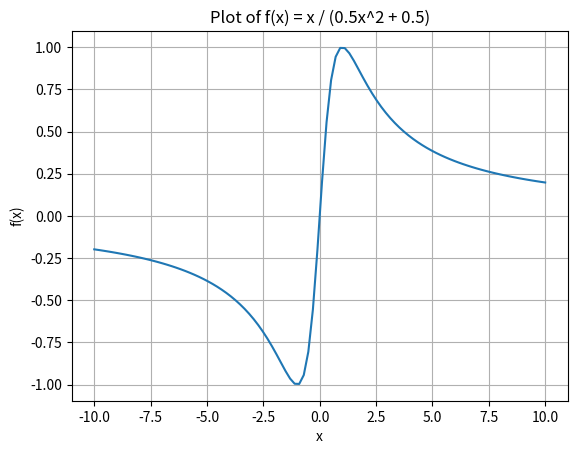

Write the Python code that produced this figure.
# import numpy as np
# import matplotlib.pyplot as plt

# # 定义三个点的坐标
# points = [(-5, -5), (-5, 5), (5, 5)]

# # 定义热力图的范围和分辨率
# x = np.linspace(-10, 10, 100)
# y = np.linspace(-10, 10, 100)
# X, Y = np.meshgrid(x, y)

# # 系数列表
# coefficients = [(0.5, 0.3, 0.2), (0.8, 0.1, 0.1), (0.3, 0.3, 0.3)]

# # 绘制三幅图
# for i, coeffs in enumerate(coefficients):
#     # 计算每个点的热力值
#     Z = np.zeros_like(X)
#     for j, point in enumerate(points):
#         Z += np.sqrt((X - point[0])**2 + (Y - point[1])**2) * coeffs[j]

#     # 绘制热力图
#     plt.subplot(2, 2, i+1)
#     plt.pcolormesh(X, Y, Z, cmap='rainbow')
#     plt.colorbar()
#     plt.title(f'Heatmap {i+1}')
#     plt.xlabel('X')
#     plt.ylabel('Y')
#     plt.axis('equal')

#     # 标记初始定义的三个点
#     for point in points:
#         plt.plot(point[0], point[1], 'bo')

#     # 找到热力值最小的点
#     min_idx = np.unravel_index(np.argmin(Z), Z.shape)
#     min_point = (X[min_idx], Y[min_idx])
#     plt.plot(min_point[0], min_point[1], 'ro')

# # 调整子图布局
# plt.tight_layout()
# plt.show()





# 绘制对勾函数
import numpy as np
import matplotlib.pyplot as plt

# 生成 x 值的范围
x = np.linspace(-10, 10, 100)

# 计算对应的 y 值
y = x / (0.5 * x**2 + 0.5)

# 绘制图像
plt.plot(x, y)
plt.xlabel('x')
plt.ylabel('f(x)')
plt.title('Plot of f(x) = x / (0.5x^2 + 0.5)')
plt.grid(True)
plt.show()